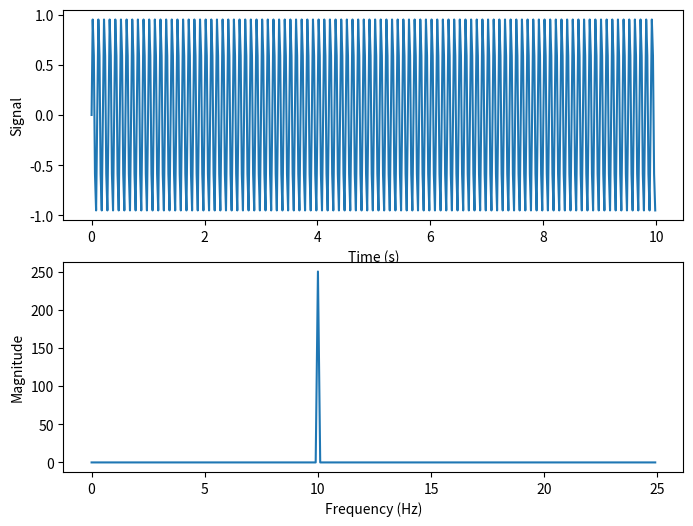
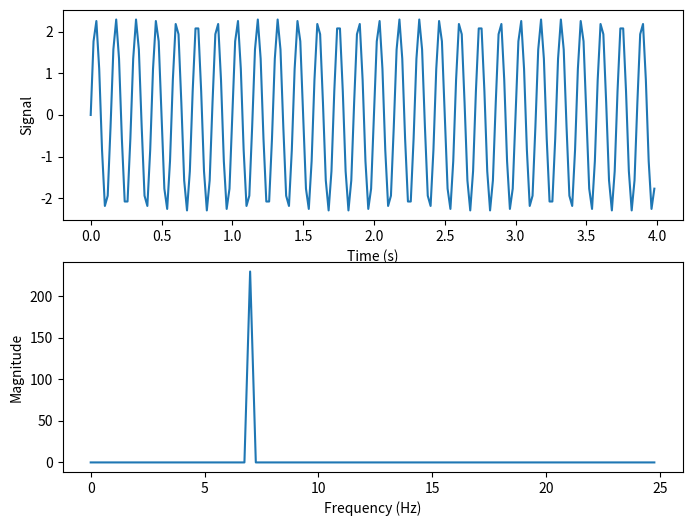
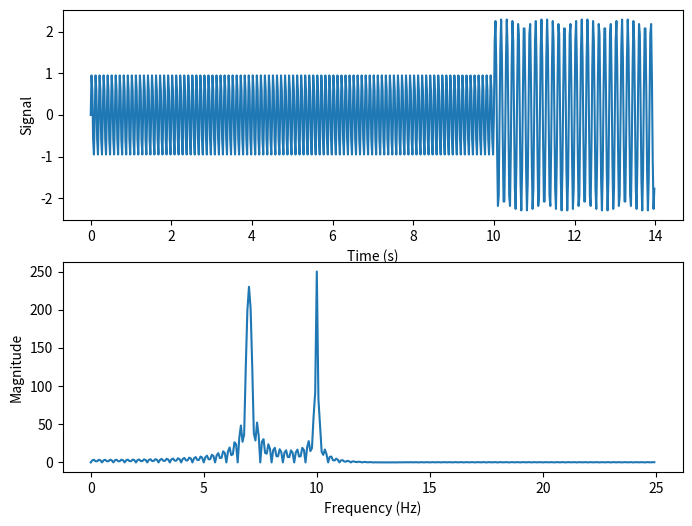

The matplotlib source for these figures, in order:
from scipy.fft import fft, fftfreq
import numpy as np
import matplotlib.pyplot as plt

def sin_generator(amp, vertical_shift, phase_shift, sec, f, fs = 50):
    # time = np.linspace(0, sec, sec * fs, endpoint=False)
    time = np.arange(0, sec * fs) * (1/fs)
    signal = amp * np.sin(2 * np.pi * time * f + phase_shift) + vertical_shift
    return time, signal

def plot_signal(signal, time, sec, fs = 50):
    print(time.shape)
    time = np.arange(0, sec * fs) * (1/fs)
    print(time.shape)

    # Perform Fast Fourier Transform (FFT)
    fft_result = fft(signal)

    # Calculate frequencies
    freq = fftfreq(fs * sec, 1 / fs)
    # Plot the signal and its FFT
    fig, axs = plt.subplots(2, 1, figsize=(8, 6))
    axs[0].plot(time, signal)
    axs[0].set_xlabel('Time (s)')
    axs[0].set_ylabel('Signal')

    axs[1].plot(freq[:(fs*sec)//2], np.abs(fft_result[:(fs*sec)//2]))
    axs[1].set_xlabel('Frequency (Hz)')
    axs[1].set_ylabel('Magnitude')

    plt.show()
# Generate a sample signal
# Define signal parameters
# amp, vertical_shift, phase_shift, sec, f, fs = 50
time_1, sin_1 = sin_generator(1, 0, 0, 10, 10)
plot_signal(sin_1, time_1, 10)

time_2, sin_2 = sin_generator(2.3, 0, 0, 4, 7)
plot_signal(sin_2, time_2, 4)
sin_3 = np.hstack((sin_1, sin_2))
print(sin_3.shape)
plot_signal(sin_3, time_1, 10 + 4)